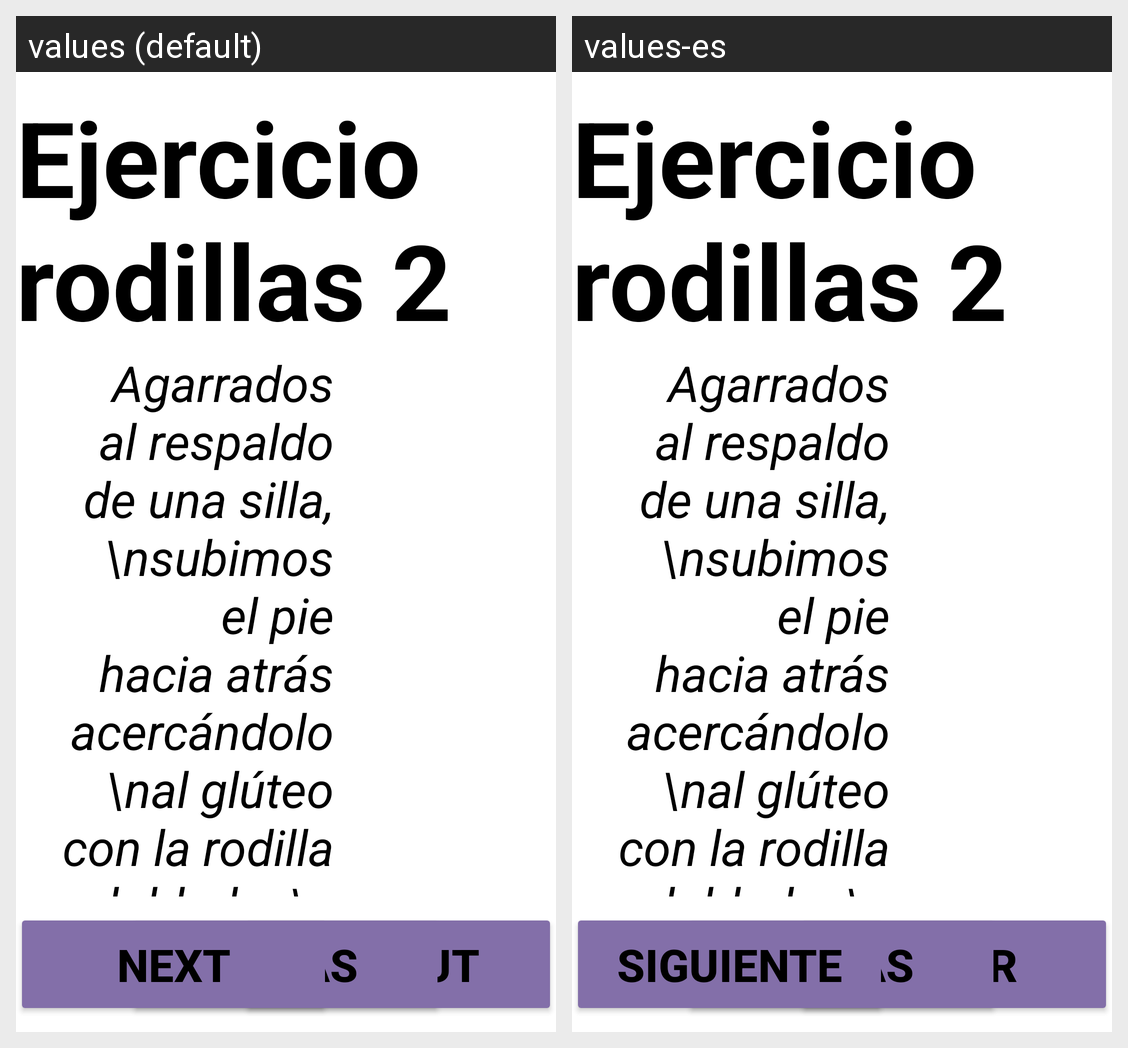

The same Android screen rendered under two of its app's locales, left to right. List the strings drawn on it with the default value and each locale's translation.
Android screen res/layout/fragment_recom2_exer_fragment6.xml rendered under 2 locales, left to right: values (default), values-es. Device: Nexus 5 (rendered at 1080×1920; each locale shown at half size, 540×960, under a caption strip naming it); theme AppTheme.
Strings drawn on this screen, with the default value and each locale's value (text and hints the layout hard-codes, and strings that could not be matched under every locale, appear in the picture but are not listed):

btn_goOut
  values: Go out
  values-es: Salir

btn_next
  values: Next
  values-es: Siguiente
